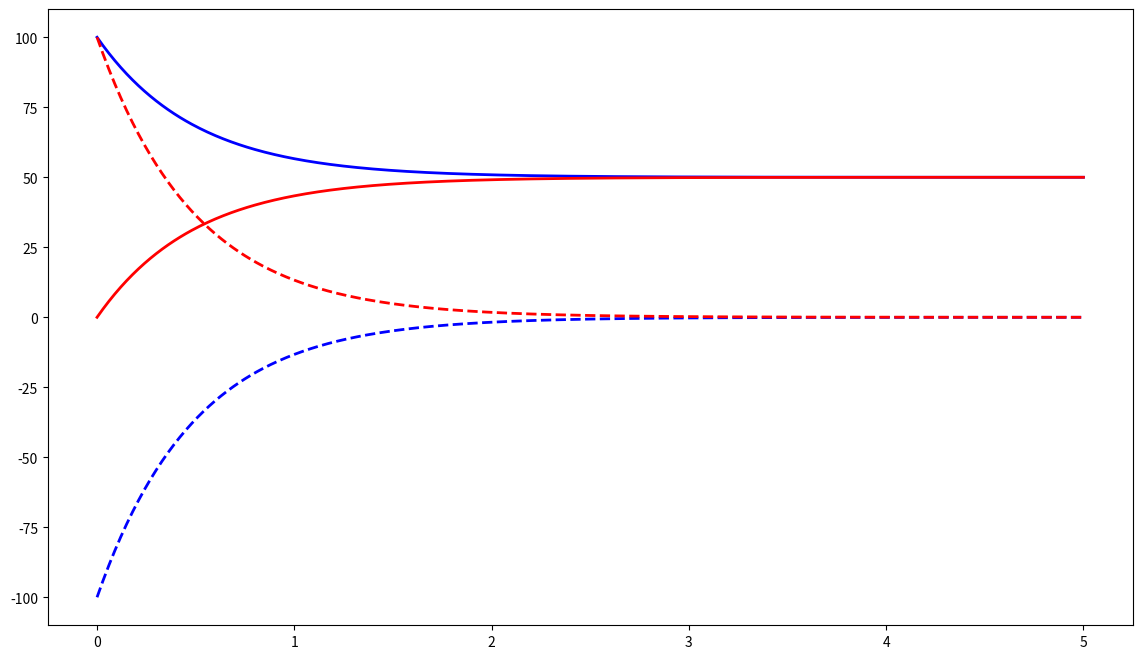

This chart was generated by the following Python code: (Note: this script raises an exception after producing the figure.)
import matplotlib.pyplot as plt

tau=1
tau_A=tau
tau_B=tau
dt=0.01
timescale=5

N_A=[100]  # the initial value of A
N_B=[0]    # the initial value of B
dN_A=[]    # 
dN_B=[]    # 
t=[0]      # to equate the length of t with A and B

for cycle in range(int(timescale/dt)):
    newNA=N_A[cycle]+(N_B[cycle]/tau_B-N_A[cycle]/tau_A)*dt
    newNB=N_B[cycle]+(N_A[cycle]/tau_A-N_B[cycle]/tau_B)*dt
    newtime=t[cycle]+dt
    N_A.append(newNA)
    N_B.append(newNB)
    dN_A.append(N_B[cycle]/tau_B-N_A[cycle]/tau_A)
    dN_B.append(N_A[cycle]/tau_A-N_B[cycle]/tau_B)
    t.append(newtime)
dN_A.append(dN_A[-1])
dN_B.append(dN_B[-1])

# size of figure
plt.figure(figsize=(14,8),dpi=80)
p1=plt.subplot(111)

# plot the line, color, width, style
p1.plot(t, N_A, color="blue", linewidth=2.0, linestyle="-", label="$N_A(t)$")
p1.plot(t, N_B, color="red", linewidth=2.0, linestyle="-", label="$N_B(t)$")
p1.plot(t, dN_A, color="blue", linewidth=2.0, linestyle="--", label="$d\ N_A(t)/dt$")
p1.plot(t, dN_B, color="red", linewidth=2.0, linestyle="--", label="$d\ N_B(t)/dt$")

# limits and ticks
p1.xlim(min(t),max(t))
p1.xticks([0,1,2,3,4,5])
alldata=N_A+N_B
p1.ylim(min(alldata), max(alldata))
p1.yticks([0,20,40,60,80,100,120])
p1.legend(loc="upper right", frameon=False)



# save and show figures in the tablet
plt.show()
